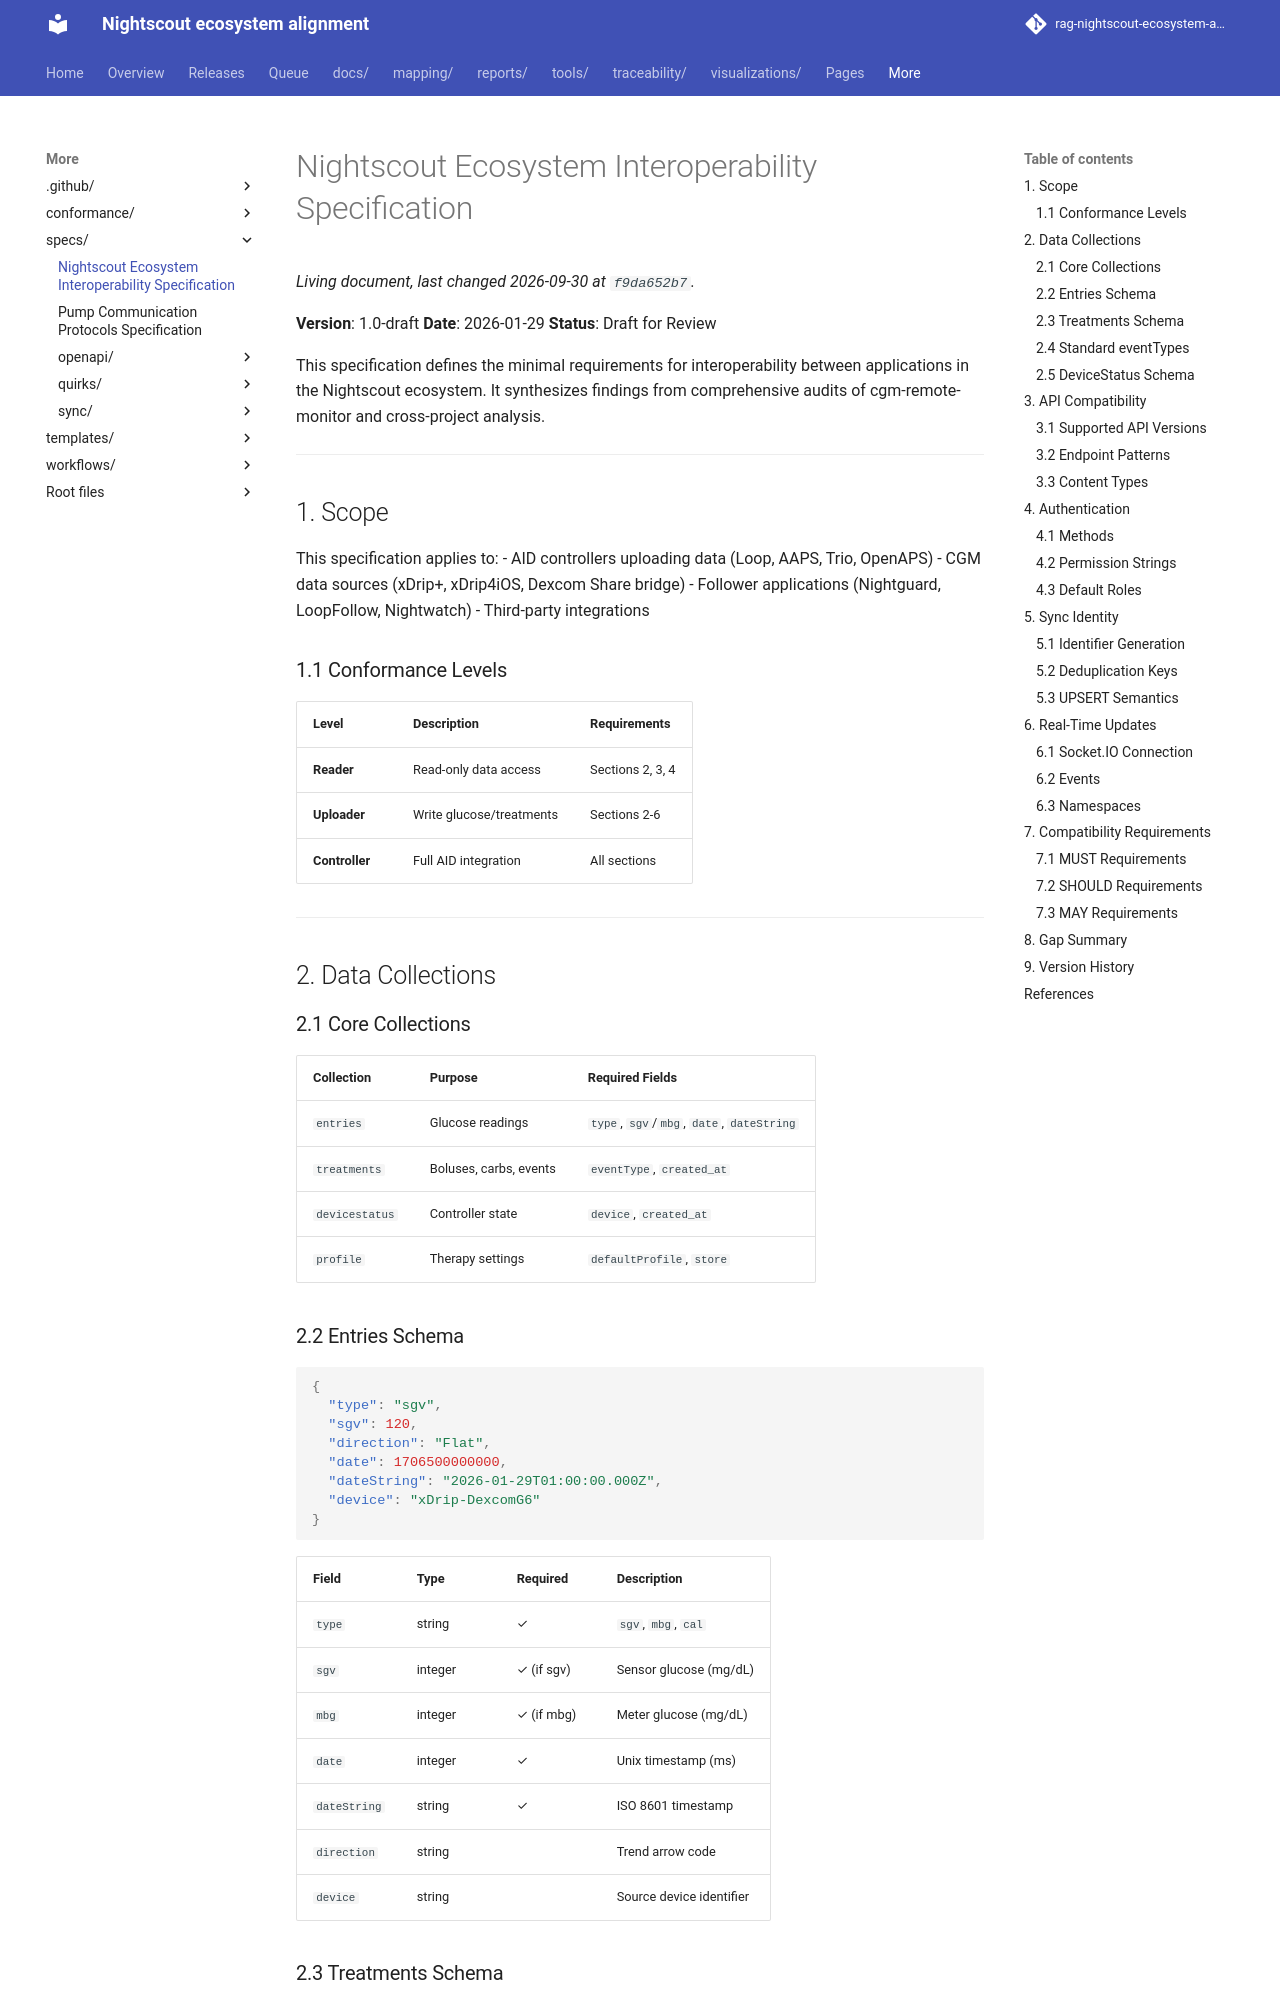

repository: bewest/rag-nightscout-ecosystem-alignment · page: specs/interoperability-spec-v1.html · generator: mkdocs

# Nightscout Ecosystem Interoperability Specification

**Version**: 1.0-draft
**Date**: 2026-01-29
**Status**: Draft for Review

This specification defines the minimal requirements for interoperability between applications in the Nightscout ecosystem. It synthesizes findings from comprehensive audits of cgm-remote-monitor and cross-project analysis.

---

## 1. Scope

This specification applies to:
- AID controllers uploading data (Loop, AAPS, Trio, OpenAPS)
- CGM data sources (xDrip+, xDrip4iOS, Dexcom Share bridge)
- Follower applications (Nightguard, LoopFollow, Nightwatch)
- Third-party integrations

### 1.1 Conformance Levels

| Level | Description | Requirements |
|-------|-------------|--------------|
| **Reader** | Read-only data access | Sections 2, 3, 4 |
| **Uploader** | Write glucose/treatments | Sections 2-6 |
| **Controller** | Full AID integration | All sections |

---

## 2. Data Collections

### 2.1 Core Collections

| Collection | Purpose | Required Fields |
|------------|---------|-----------------|
| `entries` | Glucose readings | `type`, `sgv`/`mbg`, `date`, `dateString` |
| `treatments` | Boluses, carbs, events | `eventType`, `created_at` |
| `devicestatus` | Controller state | `device`, `created_at` |
| `profile` | Therapy settings | `defaultProfile`, `store` |

### 2.2 Entries Schema

```json
{
  "type": "sgv",
  "sgv": 120,
  "direction": "Flat",
  "date": 1706500000000,
  "dateString": "2026-01-29T01:00:00.000Z",
  "device": "xDrip-DexcomG6"
}
```

| Field | Type | Required | Description |
|-------|------|----------|-------------|
| `type` | string | ✓ | `sgv`, `mbg`, `cal` |
| `sgv` | integer | ✓ (if sgv) | Sensor glucose (mg/dL) |
| `mbg` | integer | ✓ (if mbg) | Meter glucose (mg/dL) |
| `date` | integer | ✓ | Unix timestamp (ms) |
| `dateString` | string | ✓ | ISO 8601 timestamp |
| `direction` | string | | Trend arrow code |
| `device` | string | | Source device identifier |
